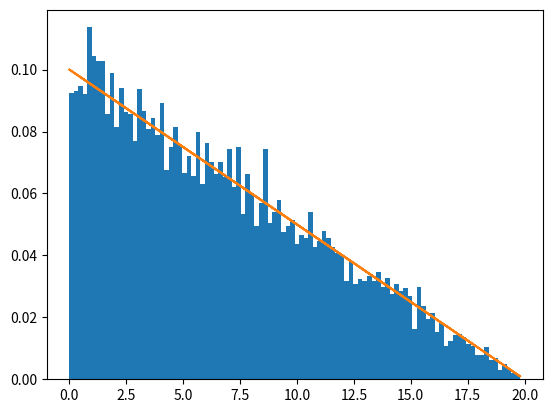

The script that saved this image:
#%%
import numpy as np
import matplotlib.pyplot as plt
#%%
def eva(x):
    return -1*x+20
filtered_x = np.random.uniform(0 , 20,size=10300)
y1 = eva(filtered_x)
y2 = np.random.uniform(0, 20,size=10300)
# %%
left_filtered = np.where(~(y2<y1))[0]
print(filtered_x[~left_filtered].size)
# %%
while(len(left_filtered) != 0):
    filtered_x[left_filtered] = np.random.uniform(0 , 20,size=len(left_filtered))
    y1 = eva(filtered_x)
    y2[left_filtered] = np.random.uniform(0, 20,size=len(left_filtered))
    left_filtered = np.where(~(y2 < y1))[0]
print("Finished")
# %%
plt.hist(filtered_x,bins=100,density=True)
plt.plot(filtered_x,y1/(20*(10*-1+20)))
# %%
